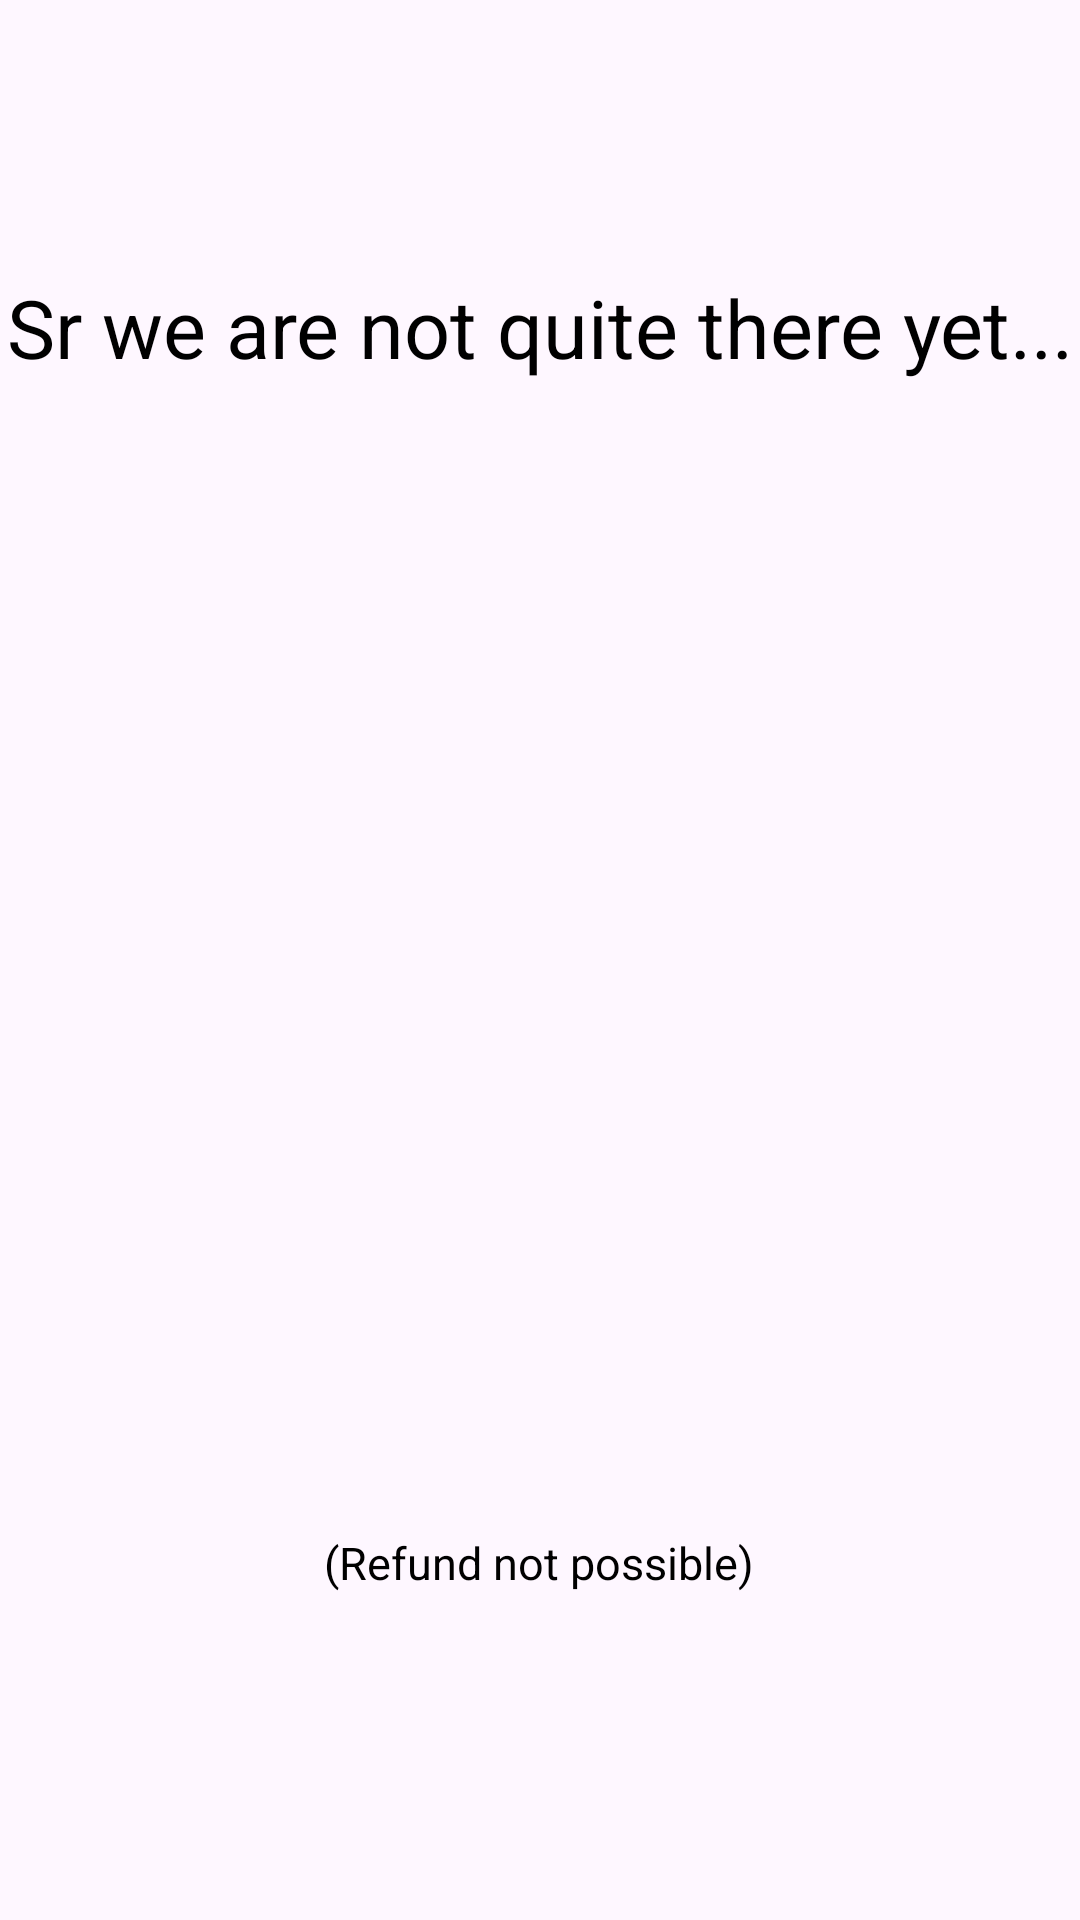

Here is an Android app screen rendered from its layout file. Give the layout XML and the strings, colors and styles it references.
<!-- AndroidManifest.xml: application theme Theme.Matchit -->
<!-- res/layout/not_there_yet.xml -->
<?xml version="1.0" encoding="utf-8"?>
<androidx.constraintlayout.widget.ConstraintLayout xmlns:android="http://schemas.android.com/apk/res/android"
    xmlns:app="http://schemas.android.com/apk/res-auto"
    xmlns:tools="http://schemas.android.com/tools"
    android:layout_width="match_parent"
    android:layout_height="match_parent">


    <TextView
        android:id="@+id/title"
        android:layout_width="wrap_content"
        android:layout_height="wrap_content"
        android:text="@string/not_quite_there_yet"
        android:textColor="@color/black"
        android:textSize="27sp"
        app:layout_constraintBottom_toTopOf="@+id/card_overlay"
        app:layout_constraintEnd_toEndOf="parent"
        app:layout_constraintHorizontal_bias="0.49"
        app:layout_constraintStart_toStartOf="parent"
        app:layout_constraintTop_toTopOf="parent"
        app:layout_constraintVertical_bias="0.879" />

    <TextView
        android:id="@+id/refund"
        android:layout_width="wrap_content"
        android:layout_height="wrap_content"
        android:text="(Refund not possible)"
        android:textColor="@color/black"
        android:textSize="15sp"
        app:layout_constraintBottom_toBottomOf="parent"
        app:layout_constraintEnd_toEndOf="parent"

        app:layout_constraintHorizontal_bias="0.498"
        app:layout_constraintStart_toStartOf="parent"
        app:layout_constraintTop_toBottomOf="@+id/card_overlay"
        app:layout_constraintVertical_bias="0.084" />

    <ImageView
        android:id="@+id/card_overlay"
        android:layout_width="408dp"
        android:layout_height="361dp"
        android:background="@drawable/shrek_cat"
        android:contentDescription="kitty"
        app:layout_constraintBottom_toBottomOf="parent"
        app:layout_constraintEnd_toEndOf="parent"
        app:layout_constraintStart_toStartOf="parent"
        app:layout_constraintTop_toTopOf="parent">
    </ImageView>

</androidx.constraintlayout.widget.ConstraintLayout>
<!-- resources referenced by this layout -->
<resources>
  <color name="black">#FF000000</color>
  <string name="not_quite_there_yet">Sr we are not quite there yet...</string>
  <style name="Theme.Matchit" parent="Base.Theme.Matchit" />
  <style name="Base.Theme.Matchit" parent="Theme.Material3.DayNight.NoActionBar">
          
  
          <item name="colorPrimary">@color/purple500</item>
          <item name="colorPrimaryVariant">@color/purple700</item>
  
          
          <item name="colorSurface">#FFFFFF</item>
          <item name="colorError">#B00020</item>
  
          <item name="colorOnPrimary">#FFFFFF</item>
          <item name="colorOnSecondary">@color/white</item>
          <item name="colorOnBackground">@color/black</item>
          <item name="colorOnSurface">@color/white</item>
          <item name="colorOnError">#B00020</item>
  
          <item name="materialButtonStyle">@style/primaryButton</item>
  
      </style>
  <color name="purple500">#6002ee</color>
  <color name="purple700">#3d00e0</color>
  <color name="white">#FFFFFFFF</color>
  <style name="primaryButton" parent="Widget.MaterialComponents.Button">
          
      </style>
</resources>
